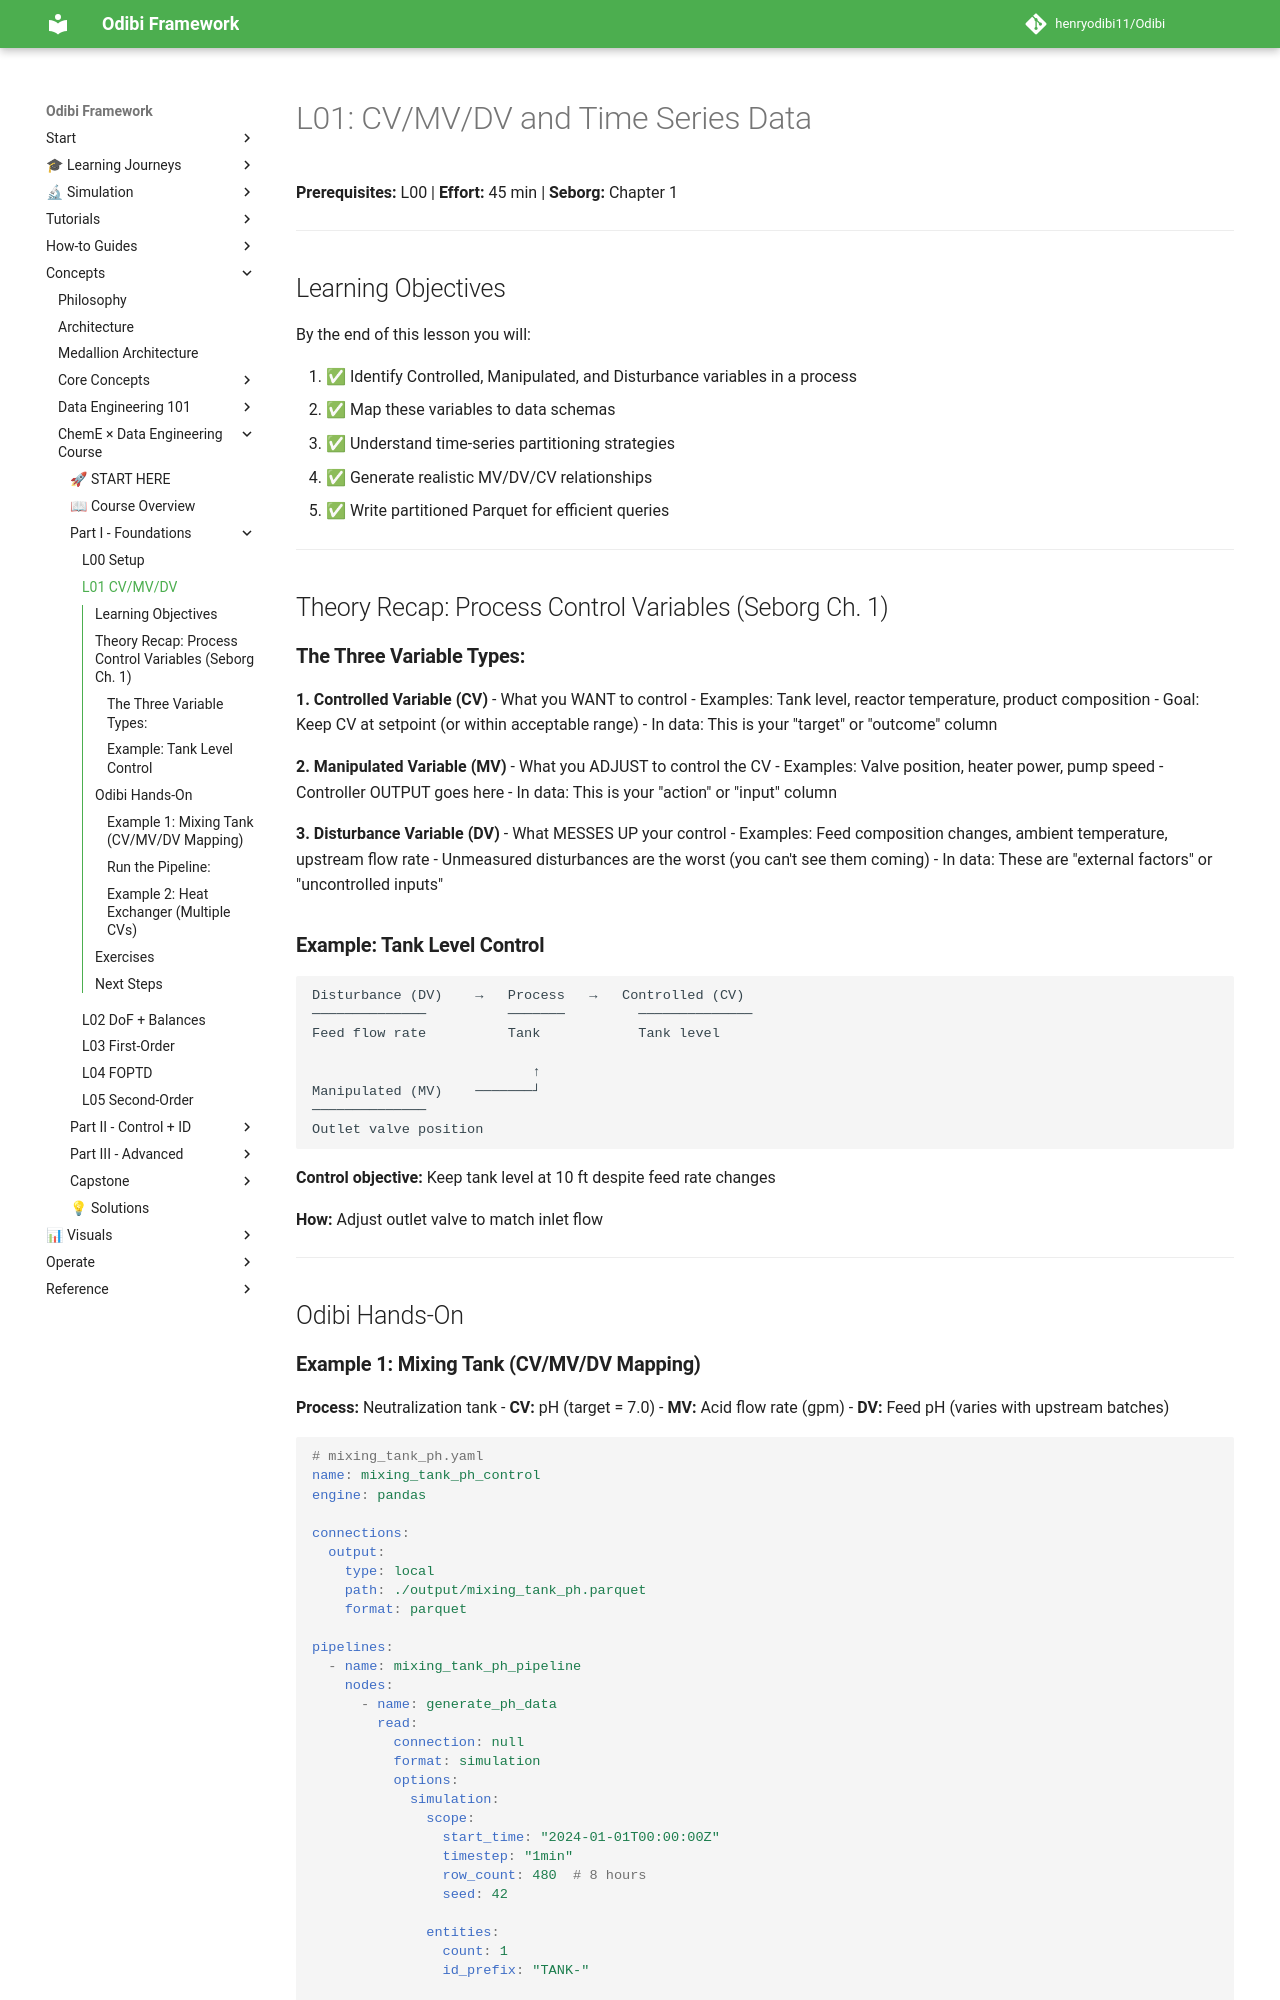

repository: henryodibi11/Odibi · page: learning/cheme_data_course/lessons/L01_cv_mv_dv/index.html · generator: mkdocs

# L01: CV/MV/DV and Time Series Data

**Prerequisites:** L00 | **Effort:** 45 min | **Seborg:** Chapter 1

---

## Learning Objectives

By the end of this lesson you will:

1. ✅ Identify Controlled, Manipulated, and Disturbance variables in a process
2. ✅ Map these variables to data schemas
3. ✅ Understand time-series partitioning strategies
4. ✅ Generate realistic MV/DV/CV relationships
5. ✅ Write partitioned Parquet for efficient queries

---

## Theory Recap: Process Control Variables (Seborg Ch. 1)

### **The Three Variable Types:**

**1. Controlled Variable (CV)** - What you WANT to control
- Examples: Tank level, reactor temperature, product composition
- Goal: Keep CV at setpoint (or within acceptable range)
- In data: This is your "target" or "outcome" column

**2. Manipulated Variable (MV)** - What you ADJUST to control the CV
- Examples: Valve position, heater power, pump speed
- Controller OUTPUT goes here
- In data: This is your "action" or "input" column

**3. Disturbance Variable (DV)** - What MESSES UP your control
- Examples: Feed composition changes, ambient temperature, upstream flow rate
- Unmeasured disturbances are the worst (you can't see them coming)
- In data: These are "external factors" or "uncontrolled inputs"

### **Example: Tank Level Control**

```
Disturbance (DV)    →   Process   →   Controlled (CV)
──────────────          ───────         ──────────────
Feed flow rate          Tank            Tank level

                           ↑
Manipulated (MV)    ───────┘
──────────────
Outlet valve position
```

**Control objective:** Keep tank level at 10 ft despite feed rate changes

**How:** Adjust outlet valve to match inlet flow

---

## Odibi Hands-On
